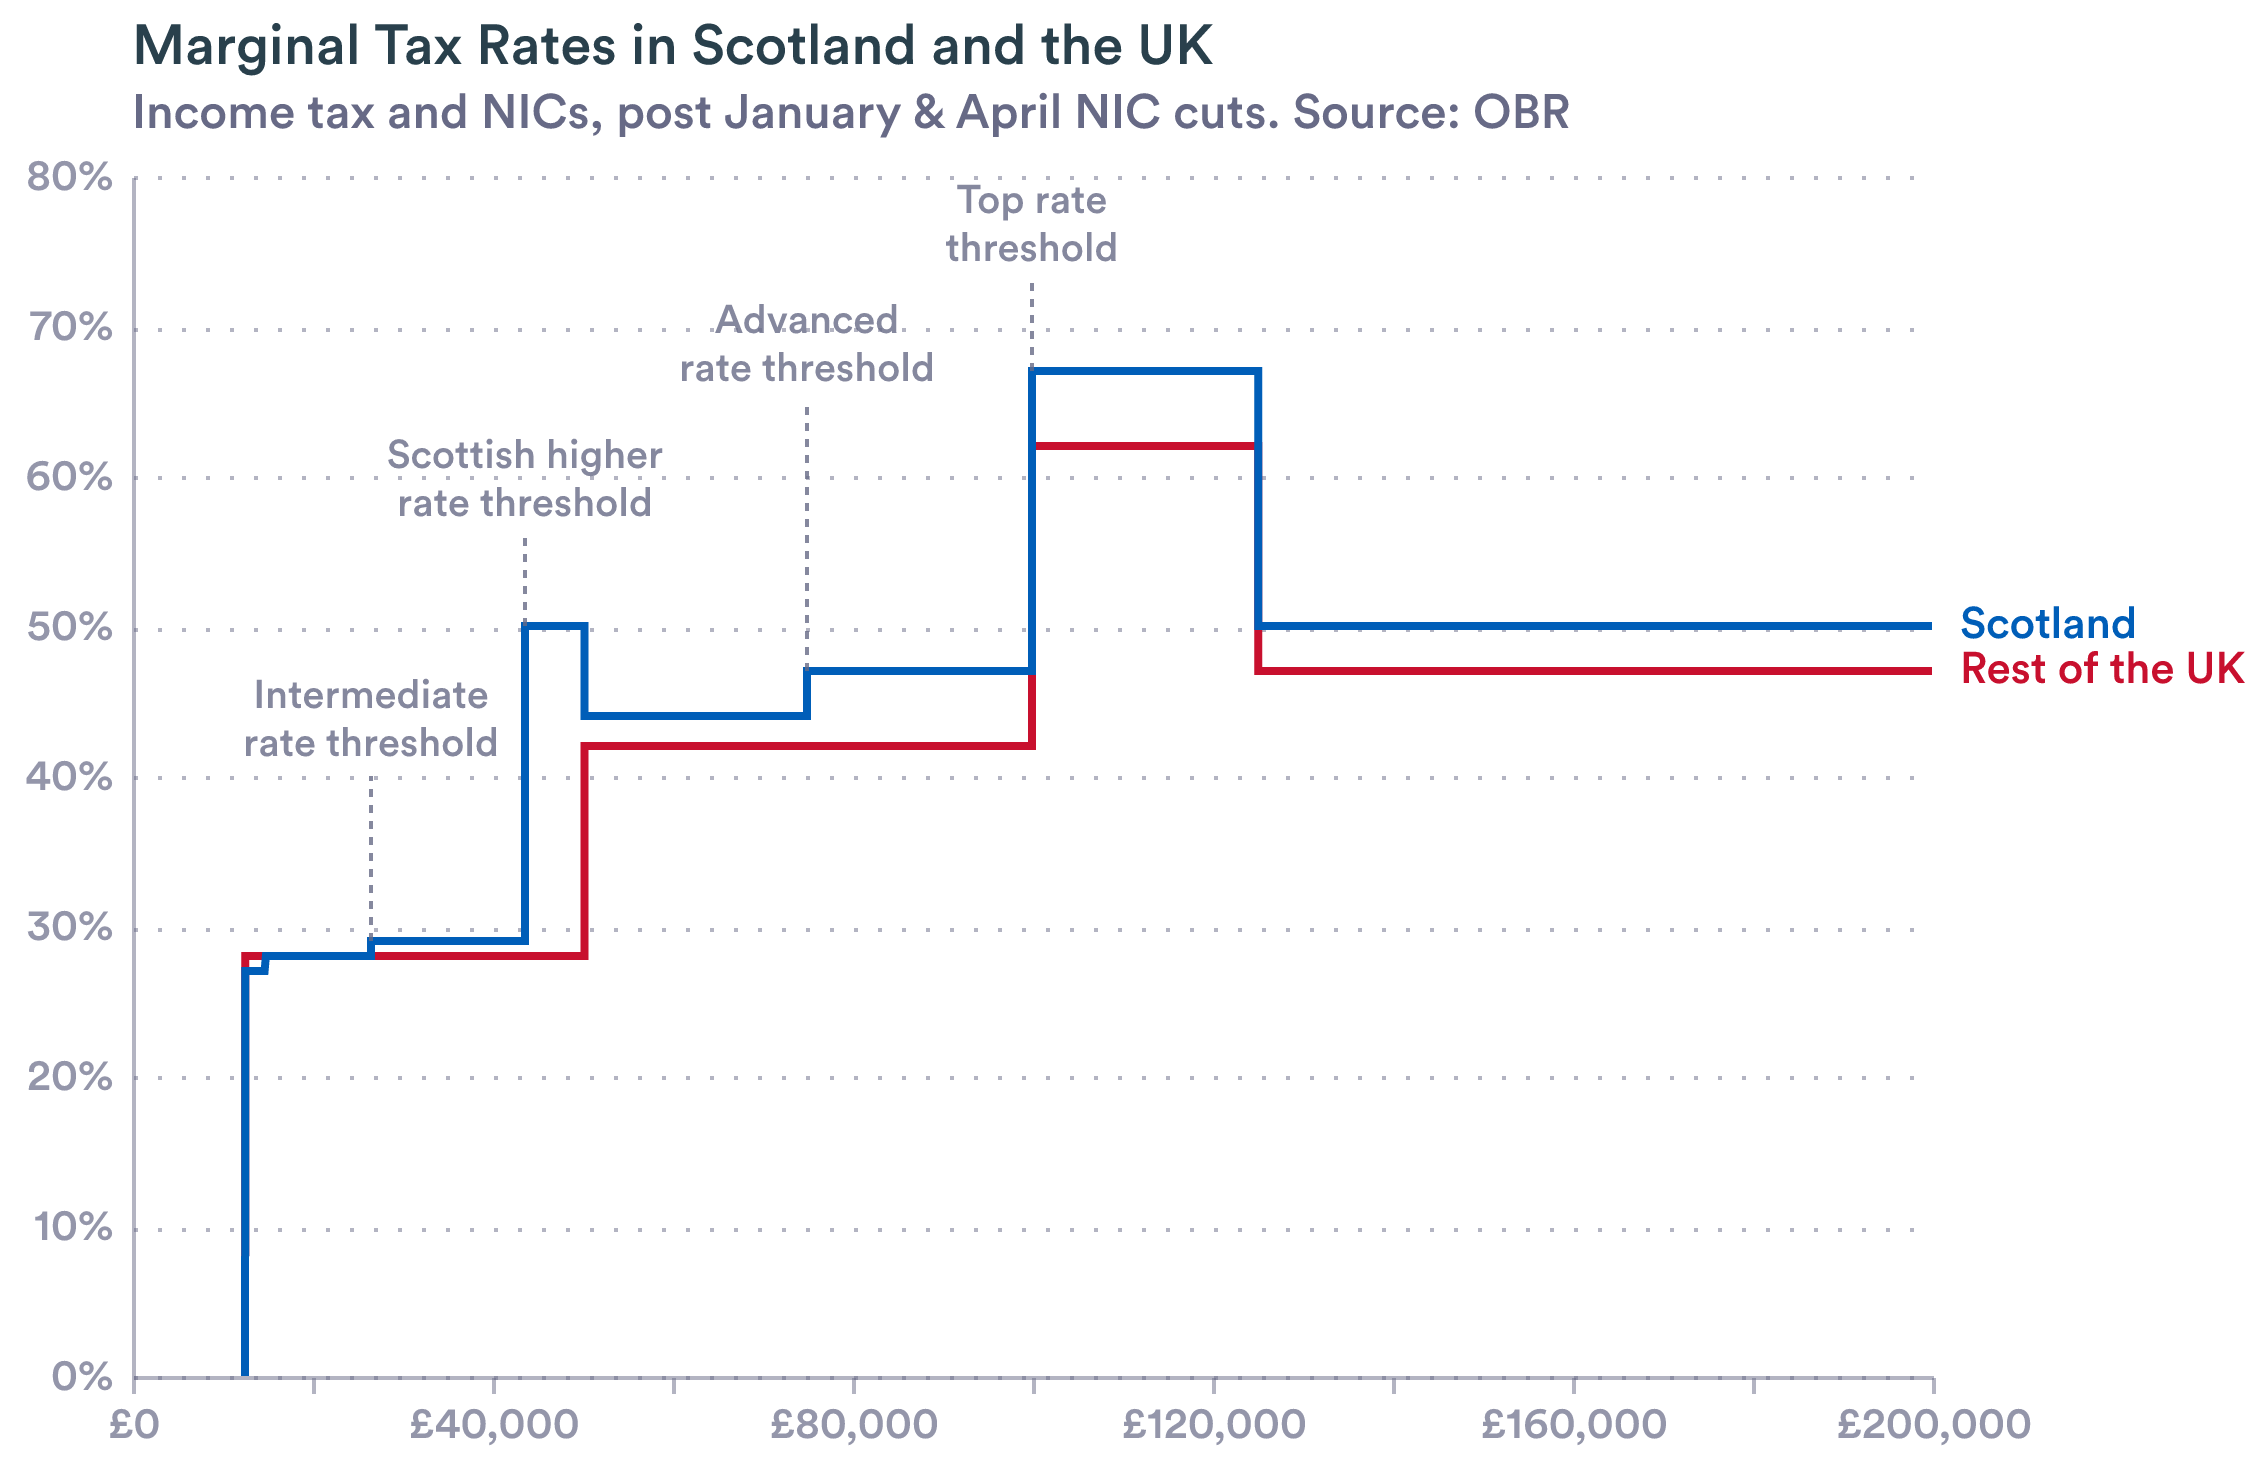

Values plotted in this chart, from the file beside it:
Income, Area, rate
12569, Rest of the UK, 0.0
12570, Rest of the UK, 0.08
12571, Rest of the UK, 0.28
13000, Rest of the UK, 0.28
14000, Rest of the UK, 0.28
14732, Rest of the UK, 0.28
14733, Rest of the UK, 0.28
14876, Rest of the UK, 0.28
14877, Rest of the UK, 0.28
15000, Rest of the UK, 0.28
16000, Rest of the UK, 0.28
17000, Rest of the UK, 0.28
18000, Rest of the UK, 0.28
19000, Rest of the UK, 0.28
20000, Rest of the UK, 0.28
21000, Rest of the UK, 0.28
22000, Rest of the UK, 0.28
23000, Rest of the UK, 0.28
24000, Rest of the UK, 0.28
25000, Rest of the UK, 0.28
25688, Rest of the UK, 0.28
25689, Rest of the UK, 0.28
26000, Rest of the UK, 0.28
26562, Rest of the UK, 0.28
26563, Rest of the UK, 0.28
27000, Rest of the UK, 0.28
28000, Rest of the UK, 0.28
29000, Rest of the UK, 0.28
30000, Rest of the UK, 0.28
31000, Rest of the UK, 0.28
32000, Rest of the UK, 0.28
33000, Rest of the UK, 0.28
34000, Rest of the UK, 0.28
35000, Rest of the UK, 0.28
36000, Rest of the UK, 0.28
37000, Rest of the UK, 0.28
38000, Rest of the UK, 0.28
39000, Rest of the UK, 0.28
40000, Rest of the UK, 0.28
41000, Rest of the UK, 0.28
42000, Rest of the UK, 0.28
43000, Rest of the UK, 0.28
43662, Rest of the UK, 0.28
43663, Rest of the UK, 0.28
44000, Rest of the UK, 0.28
45000, Rest of the UK, 0.28
46000, Rest of the UK, 0.28
47000, Rest of the UK, 0.28
48000, Rest of the UK, 0.28
49000, Rest of the UK, 0.28
50000, Rest of the UK, 0.28
50270, Rest of the UK, 0.28
50271, Rest of the UK, 0.42
51000, Rest of the UK, 0.42
52000, Rest of the UK, 0.42
52001, Rest of the UK, 0.42
53000, Rest of the UK, 0.42
54000, Rest of the UK, 0.42
55000, Rest of the UK, 0.42
56000, Rest of the UK, 0.42
... 356 more rows
